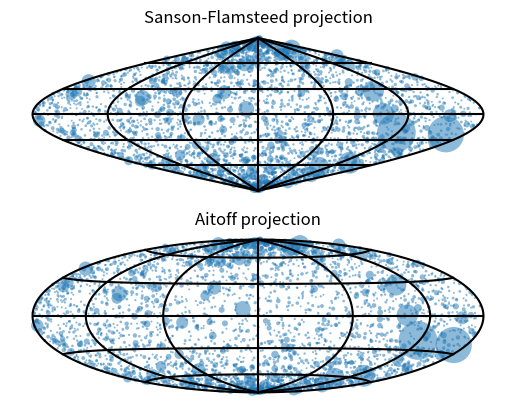

Reproduce this figure in Python.
import numpy as np
import scipy.special

import matplotlib.pyplot as plt

def bayes(x, y, rho):
    n = N = x.size
    m = y.size
    mean_x = np.sum(x)/n
    mean_y = np.sum(y)/m
    
    r = np.sum( (x - mean_x) * (y - mean_y) )/np.sqrt( np.sum((x - mean_x)**2) * np.sum((y - mean_y)**2) )

    likelihoods = (1-rho**2)**((N-1)/2) / (1- rho*r)**(N-3/2) * (1 + 1/(N-1/2) * (1 + rho*r)/8)
    return likelihoods / np.sum(likelihoods)
 
    
    
def Vmax_method(luminosities, bin_edges, flux_limit):
    V_max = 4*np.pi/3 * (luminosities / (4*np.pi*flux_limit))**(3/2)
    V_max_histogram = np.zeros(bin_edges.size - 1)
    for i in range(bin_edges.size-1):
        in_l_bin = np.logical_and(bin_edges[i] < luminosities, luminosities < bin_edges[i+1])
        V_max_histogram[i] = np.sum( 1/V_max[in_l_bin] )
        
    return V_max_histogram
    
def Vmax_bootstrap_errors(luminosities, bin_edges, flux_limit, trails):
    V_max_histogram_bootstrap = np.zeros((trails, bin_edges.size-1) )
    for i in range(trails):
        bootstrap_objects = np.random.choice(luminosities, size=luminosities.size, replace=True)
        V_max_histogram_bootstrap[i] = Vmax_method(bootstrap_objects, bin_edges, flux_limit)
        
    return np.std(V_max_histogram_bootstrap, axis=0)
 

def create_survey(luminosities, radii, bin_edges, flux_limit):
    #Objects with flux greater than S_lim
    above_flux_limit = flux_limit < luminosities/(4*np.pi*radii**2)

    survey_luminosities = luminosities[above_flux_limit]
    N_survey = survey_luminosities.size
    
    survey_histogram, survey_histogram_edges = np.histogram( survey_luminosities, bin_edges )
    objects_histogram, objects_histogram_edges = np.histogram( luminosities, bin_edges )
        
    return above_flux_limit, survey_histogram, objects_histogram, N_survey
    
def Anvi_estimator(n, u, M, normalization=1):
    #Upper limits -> reverse order
    u = u[::-1]
    n = n[::-1]
    
    p = np.zeros_like(n, dtype=float)

    p[0] = n[0]/(M-u[0])
    for k in range(1,survey_histogram.size):
        B = 1 - np.cumsum(p[:k])
        B = np.concatenate( (np.array([1]), B) )
        A = np.sum( u[:k+1]/B )
        p[k] = n[k] / (M - A )
        
    return p[::-1]*normalization
  
def Anvi_estimator_errors(luminosities, upper_limits, M, bin_edges, normalization, trails):
    anvi_bootstrap = np.zeros((trails, bin_edges.size-1) )
    for i in range(trails):
        bootstrap_luminosities = np.random.choice(luminosities, size=luminosities.size, replace=True)
        bootstrap_upper_limits = np.random.choice(upper_limits, size=upper_limits.size, replace=True)
        n, b = np.histogram(bootstrap_luminosities, bin_edges)
        u, b = np.histogram(bootstrap_upper_limits, bin_edges)
        anvi_bootstrap[i] = Anvi_estimator(n, u, M, normalization)
        
    return np.std(anvi_bootstrap, axis=0)
    
def sanson_flamsteed_projection(phi, theta):
    x = phi*np.cos(theta)
    y = theta
    
    return np.array([x, y])
    
def aitoff_projection(phi, theta):
    z = np.sqrt(2/(1 + np.cos(theta)*np.cos(phi/2)))
    
    x = 2*z * np.cos(theta)*np.sin(phi/2) / np.sin(z)
    y = z * np.sin(theta)/np.sin(z)
    
    return np.array([x, y])
    
R = 1.0
N = 10**6
density = N * 3/(4 * np.pi * R**3)

L_min = 1.0
L_max = 10**4
L_0 = (L_min**(-2) - L_max**(-2))/2

S_lim_min = L_max/(4*np.pi*R**2)
S_lim = S_lim_min * 0.01


log_bins = np.logspace(np.log10(L_min), np.log10(L_max), 50)
log_L = np.logspace(np.log10(L_min), np.log10(L_max), 1000)

log_bin_sizes = log_bins[1:] - log_bins[0:-1]
log_bin_coords = (log_bins[1:] + log_bins[0:-1])/2

print("Flux limit: ", S_lim)


objects = np.empty( (N, 4) )

#r
objects[:,0] = (np.random.rand(N) )**(1/3)
#luminosity set 1
objects[:,1] = (-2*L_0*np.random.rand(N) + L_min**(-2))**(-1/2)
#phi
objects[:,2] = 2*np.pi * (np.random.rand(N) - 0.5)
#theta
objects[:,3] = np.pi * (np.random.rand(N) - 0.5)



survey_object_indicies, survey_histogram, objects_histogram, N_survey = create_survey(objects[:,1], objects[:,0], log_bins, S_lim)

print("Sample size: ", N_survey)

objects_in_survey = objects[survey_object_indicies,:]

flux = objects_in_survey[:,1]/(4*np.pi*objects_in_survey[:,0]**2)

longitudes = np.linspace(-np.pi, np.pi, 7)
latitudes = np.linspace(-np.pi/2, np.pi/2, 7)

phi = np.linspace(-np.pi, np.pi, 100)
theta = np.linspace(-np.pi/2, np.pi/2, 100)
#Sanson-Flamsted
sfx, sfy = sanson_flamsteed_projection(objects_in_survey[:,2], objects_in_survey[:,3])
scv = np.zeros( (longitudes.size, 2, theta.size) )
sch = np.zeros( (latitudes.size, 2, phi.size) )
for i in range(longitudes.size):
    scv[i,:] = sanson_flamsteed_projection(longitudes[i]*np.ones_like(theta), theta )
for i in range(latitudes.size):
    sch[i,:] = sanson_flamsteed_projection(phi, latitudes[i]*np.ones_like(phi) )
    
#Aitoff
ax, ay = aitoff_projection(objects_in_survey[:,2], objects_in_survey[:,3])
acv = np.zeros( (longitudes.size, 2, theta.size) )
ach = np.zeros( (latitudes.size, 2, phi.size) )
for i in range(longitudes.size):
    acv[i,:] = aitoff_projection(longitudes[i]*np.ones_like(theta), theta )
for i in range(latitudes.size):
    ach[i,:] = aitoff_projection(phi, latitudes[i]*np.ones_like(phi) )


fig1, (sanson_flamsteed_plot, aitoff_plot) = plt.subplots(2, 1)

sanson_flamsteed_plot.scatter(x=sfx, y=sfy, s=flux/4, marker='o', linewidth=0, alpha=0.5)
for i in range(longitudes.size):
    sanson_flamsteed_plot.plot(sch[i,0], sch[i,1], color="black")
for i in range(latitudes.size):
    sanson_flamsteed_plot.plot(scv[i,0], scv[i,1], color="black")
    
sanson_flamsteed_plot.set_axis_off()
sanson_flamsteed_plot.set_title("Sanson-Flamsteed projection")

aitoff_plot.scatter(x=ax, y=ay, s=flux/4, marker='o', linewidth=0, alpha=0.5)
for i in range(longitudes.size):
    aitoff_plot.plot(ach[i,0], ach[i,1], color="black")
for i in range(latitudes.size):
    aitoff_plot.plot(acv[i,0], acv[i,1], color="black")

aitoff_plot.set_axis_off()
aitoff_plot.set_title("Aitoff projection")

fig1.show()
fig1.savefig("tt_hw11_projections.png")
